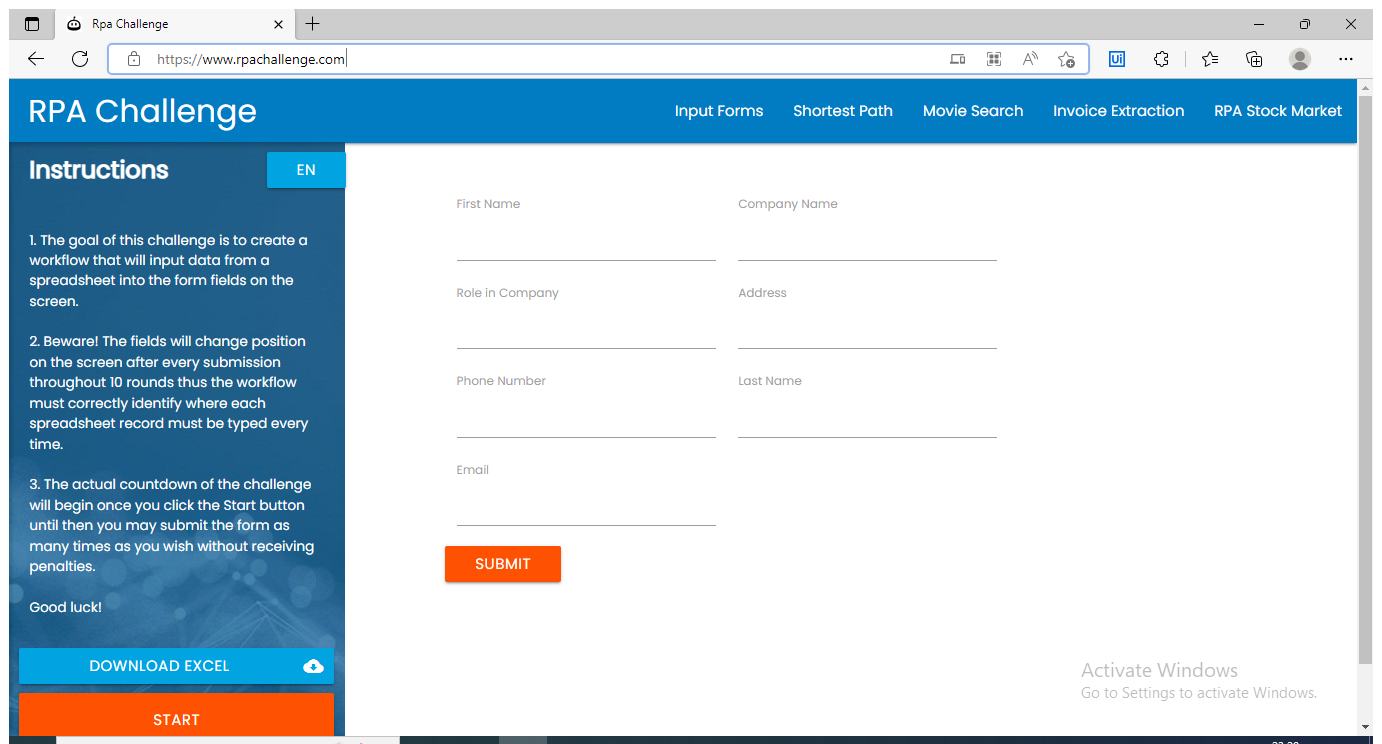
Task: API Automation Using Robotic Enterprise Framework
Workflow: InitAllApplications-UpdatingValuesOnWeb

Step 1: Use Browser Edge: Rpa Challenge in window 'Rpa Challenge' (msedge.exe)

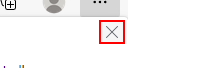
Step 2 [then]: click on the push button 'Close' in window 'Restore pages' (msedge.exe)